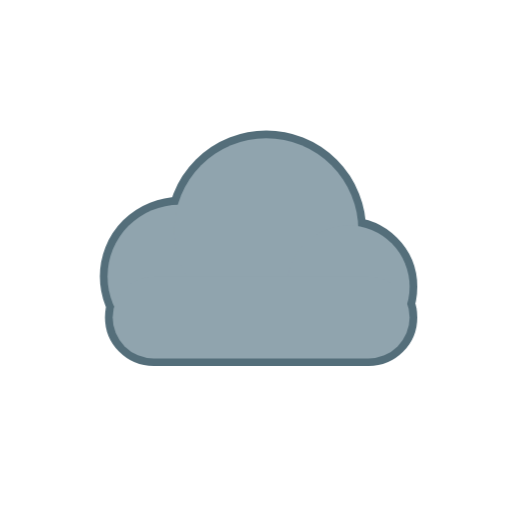
t = 0.00 s
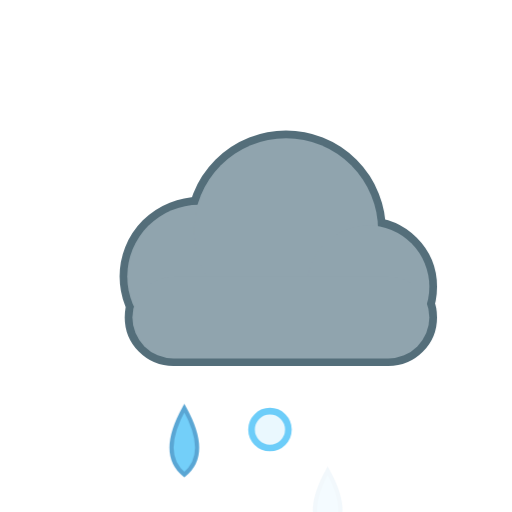
t = 1.59 s
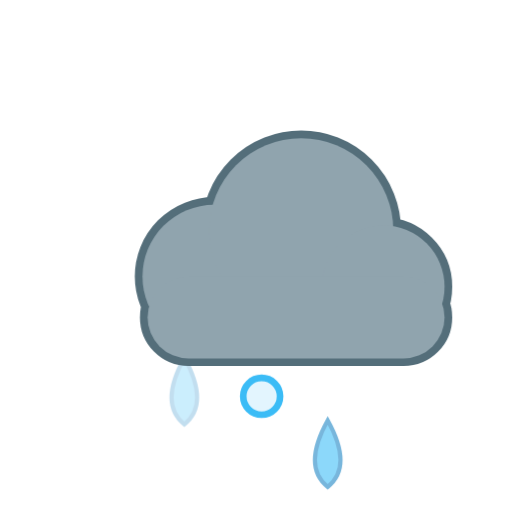
t = 3.34 s
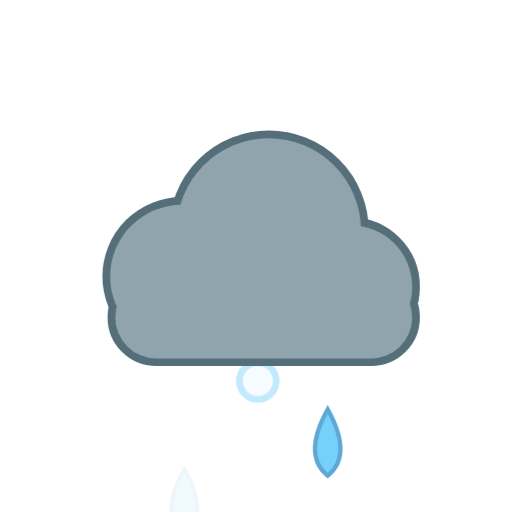
t = 5.44 s
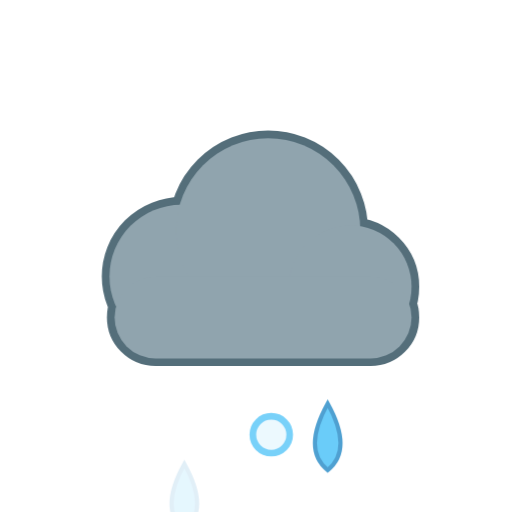
t = 6.49 s
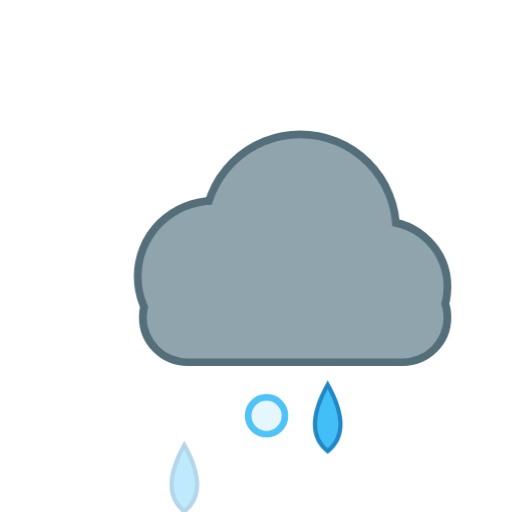
t = 8.52 s

The animated SVG that drew these frames (rendered in a browser with its animation timeline set to each time). Animation: 9 CSS @keyframes rules; frames cover the first 8.52 s, repeats indefinitely.

<svg xmlns="http://www.w3.org/2000/svg" viewBox="0 0 100 100" width="100" height="100"><style>
.rays,.glow,.spark,.cloud,.drop,.flake,.bolt,.star,.moon,.mglow,.fog{transform-box:fill-box;transform-origin:center}
.rays{animation:rays 14s linear infinite}
.glow{opacity:.35;animation:glow 2.6s ease-in-out infinite}
.spark{opacity:0;animation:twinkle 2.4s ease-in-out infinite}
.star{opacity:.25;animation:twinkle 2.8s ease-in-out infinite}
.cloud.d1{animation:cloud 6s ease-in-out infinite}
.cloud.d2{animation:cloud 8s ease-in-out infinite reverse}
.drop{opacity:0;animation:drop 1.1s linear infinite}
.drop.fast{animation-duration:.8s}
.flake{opacity:0;animation:flake 2.4s linear infinite}
.bolt{animation:bolt 3.2s linear infinite}
.moon{animation:moon 7s ease-in-out infinite}
.mglow{opacity:.2;animation:glow 4s ease-in-out infinite}
.fog.a{animation:fog 4s ease-in-out infinite}
.fog.b{animation:fog 5s ease-in-out infinite reverse}
@keyframes rays{to{transform:rotate(360deg)}}
@keyframes glow{0%,100%{opacity:.18;transform:scale(.92)}50%{opacity:.5;transform:scale(1.12)}}
@keyframes twinkle{0%,100%{opacity:0;transform:scale(.4)}50%{opacity:1;transform:scale(1.1)}}
@keyframes cloud{0%,100%{transform:translateX(-3px)}50%{transform:translateX(4px)}}
@keyframes drop{0%{opacity:0;transform:translateY(-4px)}15%{opacity:1}100%{opacity:0;transform:translateY(20px)}}
@keyframes flake{0%{opacity:0;transform:translate(0,-4px)}20%{opacity:1}50%{transform:translate(3px,8px)}100%{opacity:0;transform:translate(-2px,20px)}}
@keyframes bolt{0%,64%,72%,100%{opacity:.45}66%,70%,76%{opacity:1}}
@keyframes moon{0%,100%{transform:rotate(-6deg)}50%{transform:rotate(6deg)}}
@keyframes fog{0%,100%{transform:translateX(-5px)}50%{transform:translateX(6px)}}
@media (prefers-reduced-motion:reduce){*{animation:none!important}.drop,.flake,.bolt,.spark{opacity:1}.star{opacity:.8}}
</style><defs><radialGradient id="sun" cx="40%" cy="40%" r="60%"><stop offset="0" stop-color="#fff59d"/><stop offset="1" stop-color="#ffb300"/></radialGradient><radialGradient id="moon" cx="30%" cy="35%" r="70%"><stop offset="0" stop-color="#fffde7"/><stop offset="1" stop-color="#ffe082"/></radialGradient></defs><path class="drop" style="animation-delay:0.00s" fill="#29b6f6" stroke="#0277bd" stroke-width=".8" d="M36 73 q5 9 0 13 q-5 -4 0 -13z"/><circle class="flake" style="animation-delay:0.50s" cx="50" cy="77" r="3.6" fill="#e1f5fe" stroke="#29b6f6" stroke-width="1.3"/><path class="drop" style="animation-delay:0.54s" fill="#29b6f6" stroke="#0277bd" stroke-width=".8" d="M64 73 q5 9 0 13 q-5 -4 0 -13z"/><g transform="translate(0 0) scale(1)"><g class="cloud d1"><g fill="#546e7a" stroke="#546e7a" stroke-width="3.0"><circle cx="38" cy="54" r="14"/><circle cx="55" cy="45" r="18"/><circle cx="71" cy="56" r="12"/><rect x="25" y="54" width="58" height="16" rx="8"/></g><g fill="#90a4ae"><circle cx="38" cy="54" r="14"/><circle cx="55" cy="45" r="18"/><circle cx="71" cy="56" r="12"/><rect x="25" y="54" width="58" height="16" rx="8"/></g></g></g></svg>
